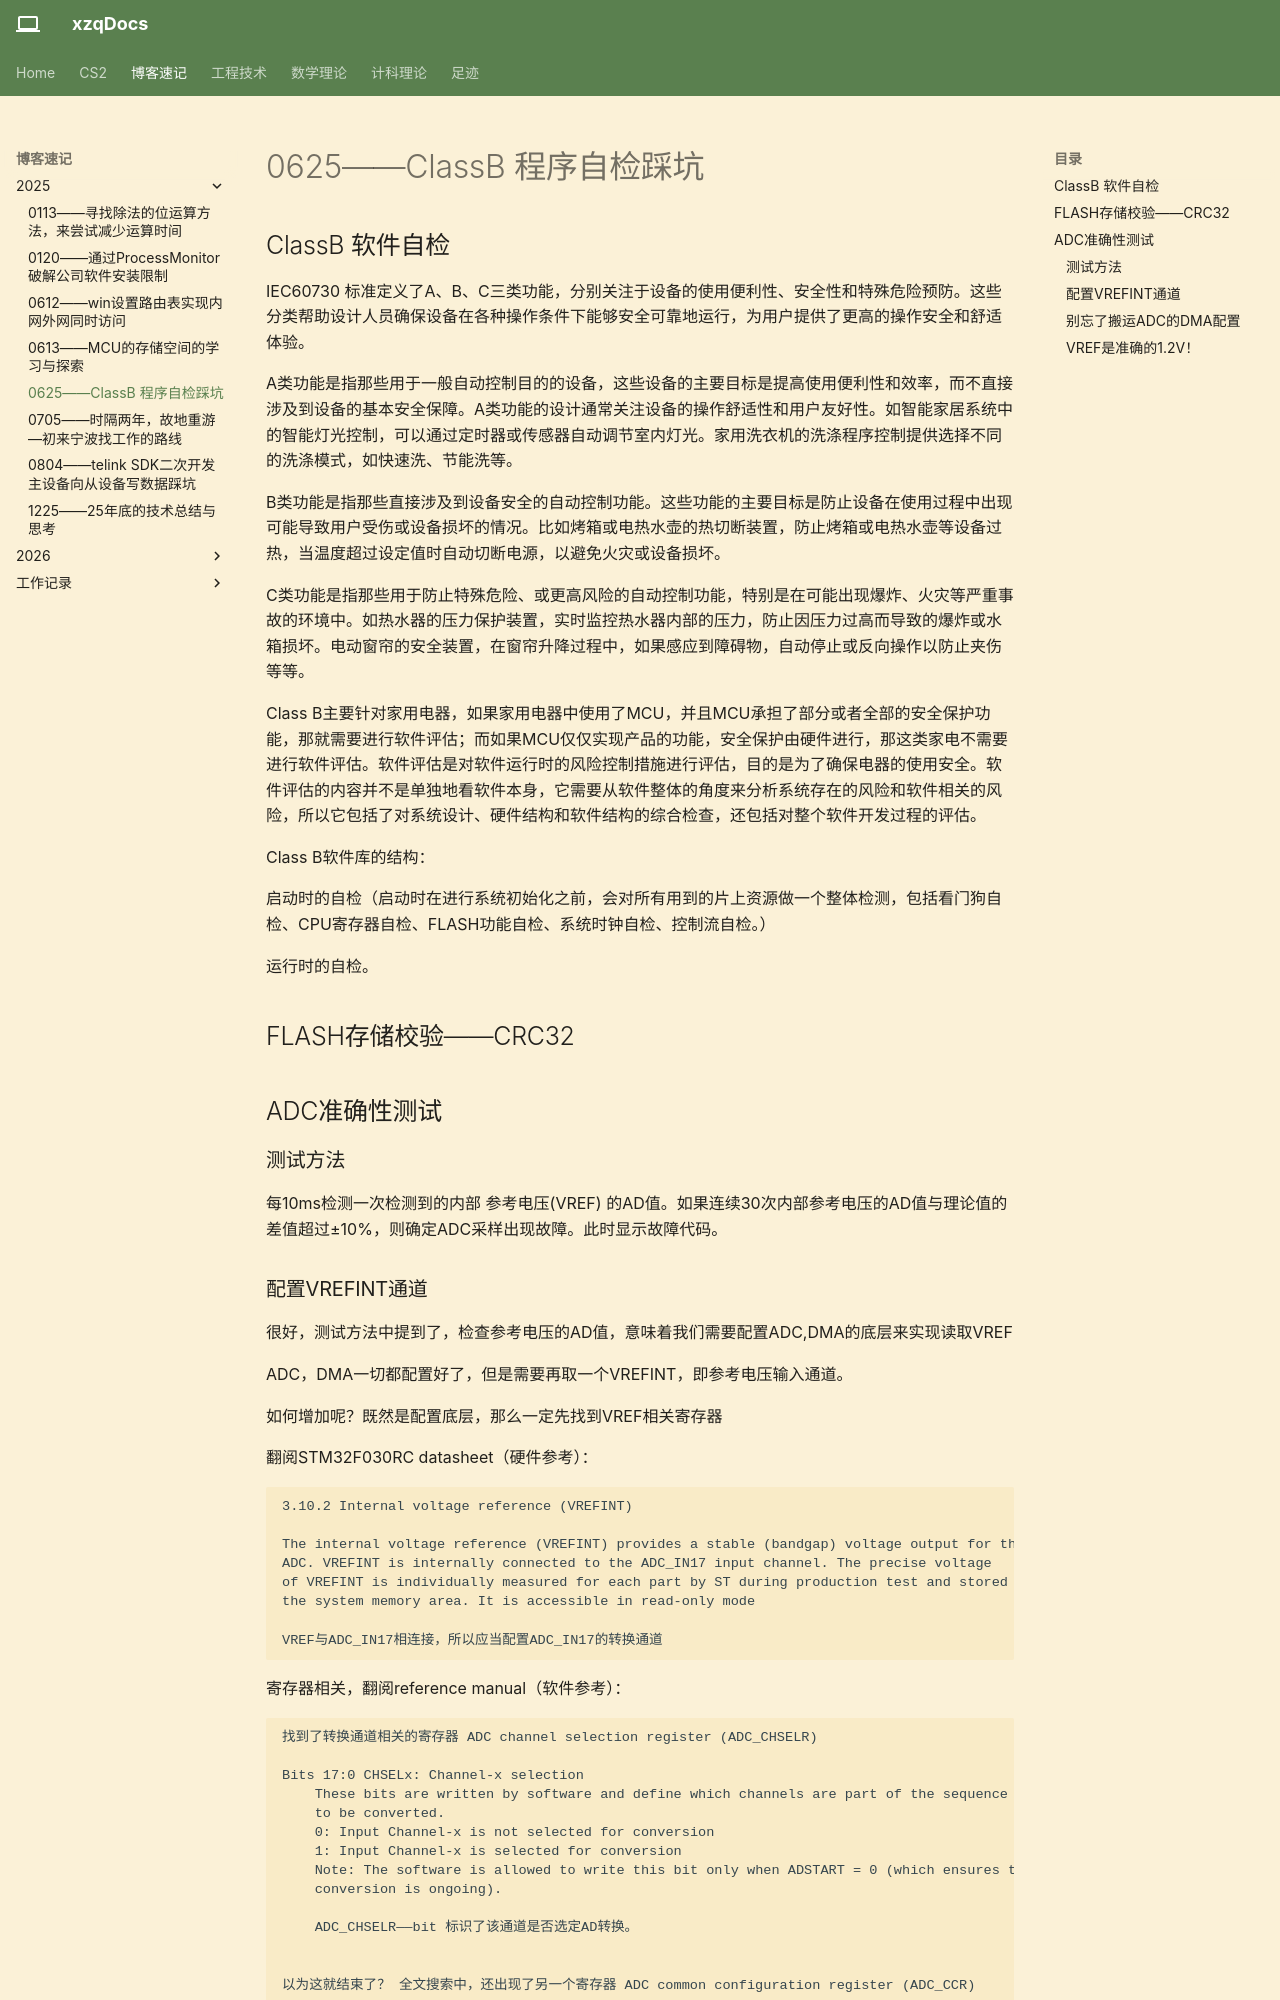

repository: Xuser7/Xuser7.github.io · page: 博客速记/2025/0625/index.html · generator: mkdocs

# 0625——ClassB 程序自检踩坑

## ClassB 软件自检

IEC60730 标准定义了A、B、C三类功能，分别关注于设备的使用便利性、安全性和特殊危险预防。这些分类帮助设计人员确保设备在各种操作条件下能够安全可靠地运行，为用户提供了更高的操作安全和舒适体验。

A类功能是指那些用于一般自动控制目的的设备，这些设备的主要目标是提高使用便利性和效率，而不直接涉及到设备的基本安全保障。A类功能的设计通常关注设备的操作舒适性和用户友好性。如智能家居系统中的智能灯光控制，可以通过定时器或传感器自动调节室内灯光。家用洗衣机的洗涤程序控制提供选择不同的洗涤模式，如快速洗、节能洗等。

B类功能是指那些直接涉及到设备安全的自动控制功能。这些功能的主要目标是防止设备在使用过程中出现可能导致用户受伤或设备损坏的情况。比如烤箱或电热水壶的热切断装置，防止烤箱或电热水壶等设备过热，当温度超过设定值时自动切断电源，以避免火灾或设备损坏。

C类功能是指那些用于防止特殊危险、或更高风险的自动控制功能，特别是在可能出现爆炸、火灾等严重事故的环境中。如热水器的压力保护装置，实时监控热水器内部的压力，防止因压力过高而导致的爆炸或水箱损坏。电动窗帘的安全装置，在窗帘升降过程中，如果感应到障碍物，自动停止或反向操作以防止夹伤等等。

Class B主要针对家用电器，如果家用电器中使用了MCU，并且MCU承担了部分或者全部的安全保护功能，那就需要进行软件评估；而如果MCU仅仅实现产品的功能，安全保护由硬件进行，那这类家电不需要进行软件评估。软件评估是对软件运行时的风险控制措施进行评估，目的是为了确保电器的使用安全。软件评估的内容并不是单独地看软件本身，它需要从软件整体的角度来分析系统存在的风险和软件相关的风险，所以它包括了对系统设计、硬件结构和软件结构的综合检查，还包括对整个软件开发过程的评估。

Class B软件库的结构：

启动时的自检（启动时在进行系统初始化之前，会对所有用到的片上资源做一个整体检测，包括看门狗自检、CPU寄存器自检、FLASH功能自检、系统时钟自检、控制流自检。）

运行时的自检。

## FLASH存储校验——CRC32

## ADC准确性测试

### 测试方法

每10ms检测一次检测到的内部 参考电压(VREF) 的AD值。如果连续30次内部参考电压的AD值与理论值的差值超过±10%，则确定ADC采样出现故障。此时显示故障代码。
